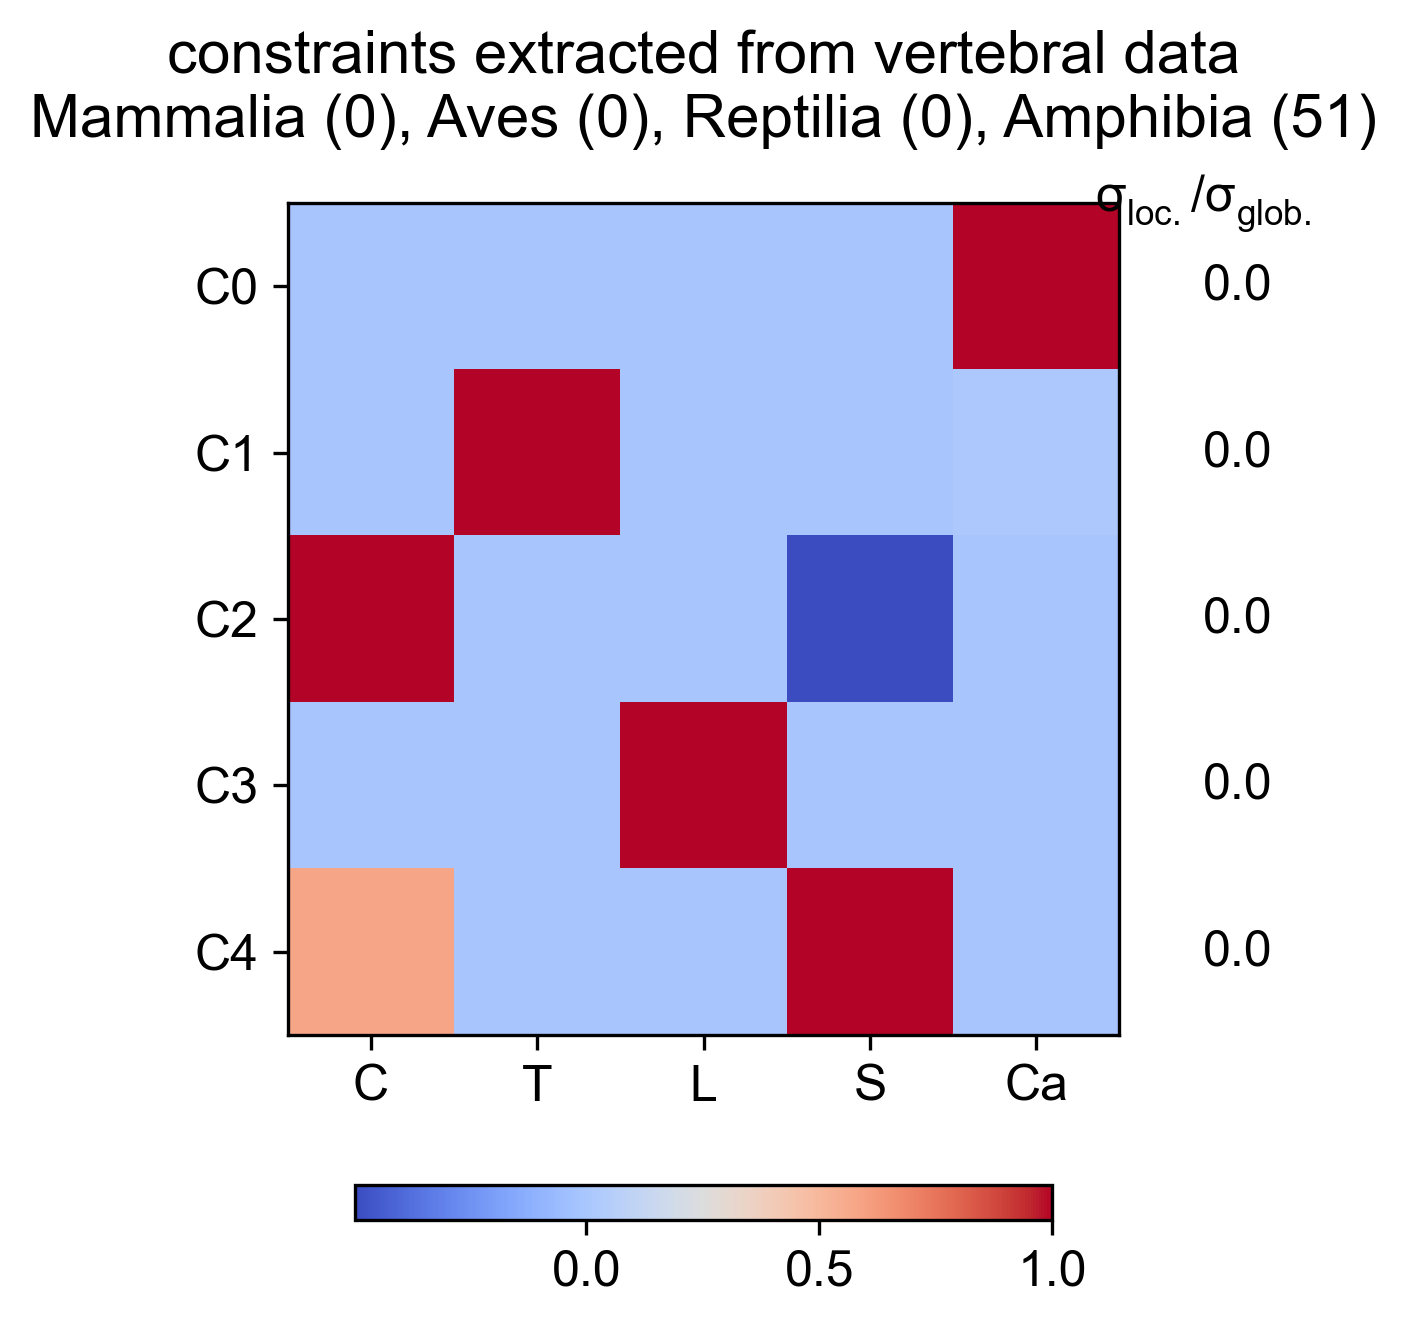

The data file committed next to this chart (first rows):
Cervical, Thoracic, Lumbar, Sacral, Caudal, constantValue, varianceRatio
-9.855366346e-12, -0.002166, 7.810433177e-12, -3.644210751e-12, 1, 2.916, 0.000267
4.138903364e-10, 1, -7.938601819e-11, -4.054871577e-11, 0.01412, 7.022, 7.243912759e-06
1, -4.652176872e-12, 1.047385099e-05, -0.4965, 4.719772077e-13, 0.5035, 9.72661978e-15
-9.280830647e-06, 2.146096767e-13, 1, -1.147962141e-05, -1.344173879e-13, -2.076045096e-05, 2.593871406e-16
0.5769, -2.040027141e-12, 7.366658352e-05, 1, 6.592590796e-13, 1.577, 0
